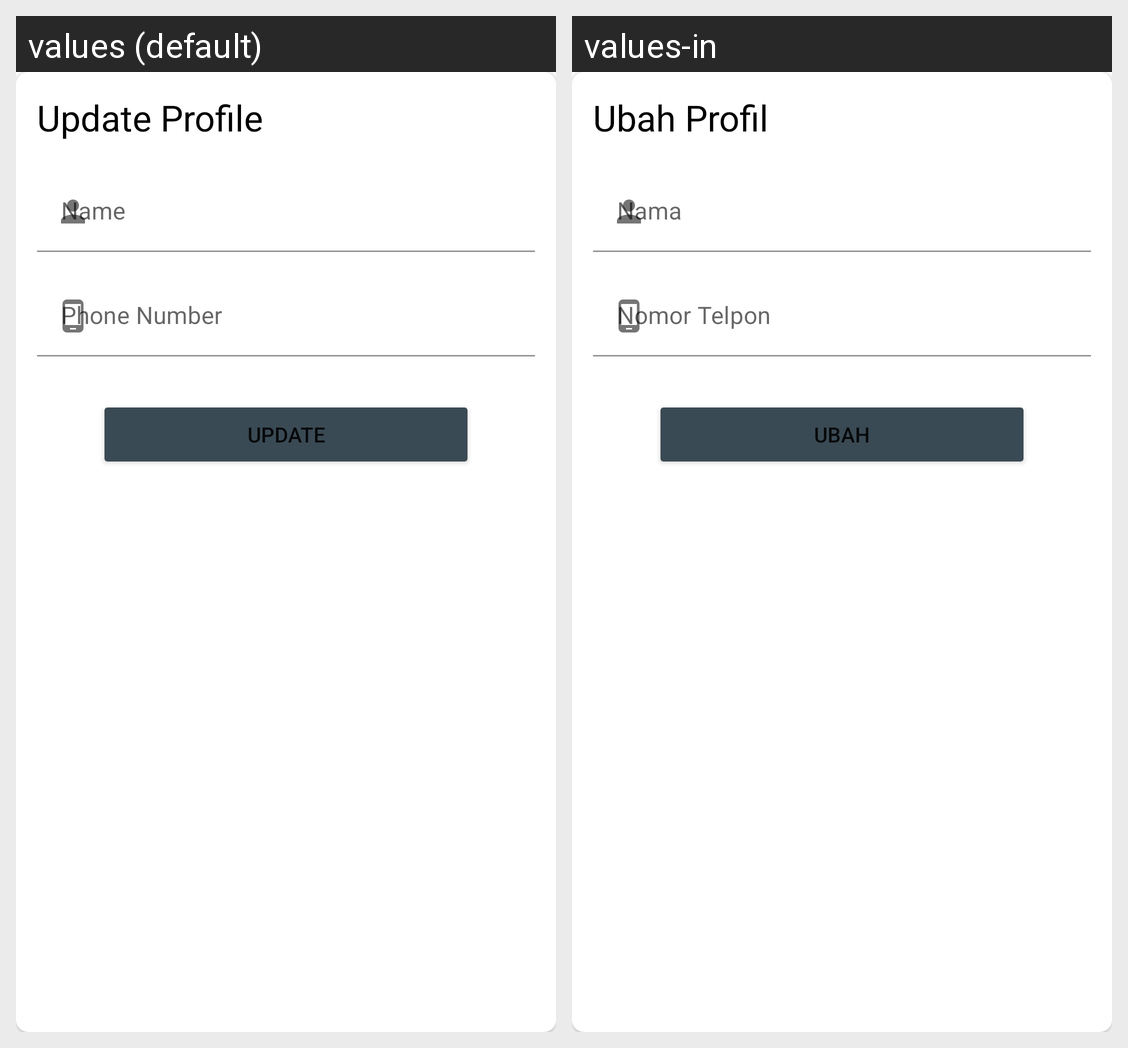

For this localized Android screen grid, give each drawn string resource with its value in every locale shown.
Android screen res/layout/view_update_driver_profile.xml rendered under 2 locales, left to right: values (default), values-in. Device: Nexus 5 (rendered at 1080×1920; each locale shown at half size, 540×960, under a caption strip naming it); theme NoActionBarAppTheme.
Strings drawn on this screen, with the default value and each locale's value (text and hints the layout hard-codes, and strings that could not be matched under every locale, appear in the picture but are not listed):

update_profile
  values: Update Profile
  values-in: Ubah Profil

name
  values: Name
  values-in: Nama

phone_number
  values: Phone Number
  values-in: Nomor Telpon

update
  values: Update
  values-in: Ubah
